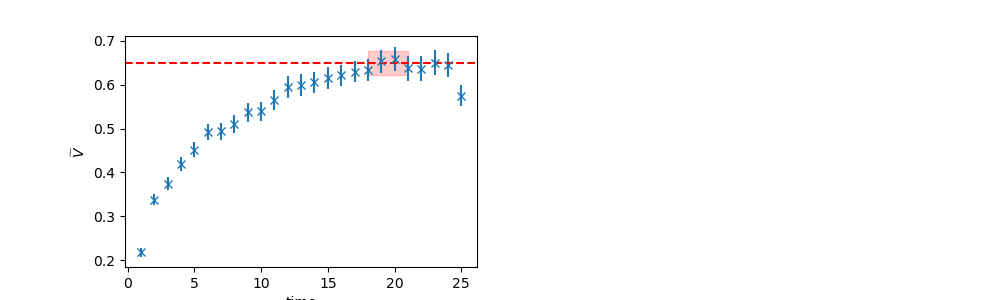

The file beside this chart, header and first rows:
	EffectiveMass	Error	RegUp	RegLow
0	0.6495	0.02662	22	18
